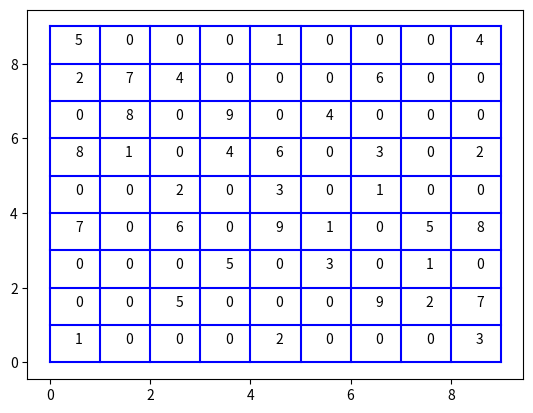

Here is the Python script that generated this plot:
import matplotlib.pyplot as plt

def drawGrid():
    for i in range(0,10):
        x = [0,9]
        y = [i,i]
        plt.plot(x,y,'b')
        x = [i,i]
        y = [0,9]
        plt.plot(x, y,'b')
def printNums(sud):
    step = 8
    for i in range(0,9):
        for j in range(0,9):
            plt.text(j+0.5,0.5+step,sud[i][j])
        step -= 1

numGrid = [[5,0,0,0,1,0,0,0,4],
           [2,7,4,0,0,0,6,0,0],
           [0,8,0,9,0,4,0,0,0],
           [8,1,0,4,6,0,3,0,2],
           [0,0,2,0,3,0,1,0,0],
           [7,0,6,0,9,1,0,5,8],
           [0,0,0,5,0,3,0,1,0],
           [0,0,5,0,0,0,9,2,7],
           [1,0,0,0,2,0,0,0,3]]

drawGrid()

printNums(numGrid)
plt.show()